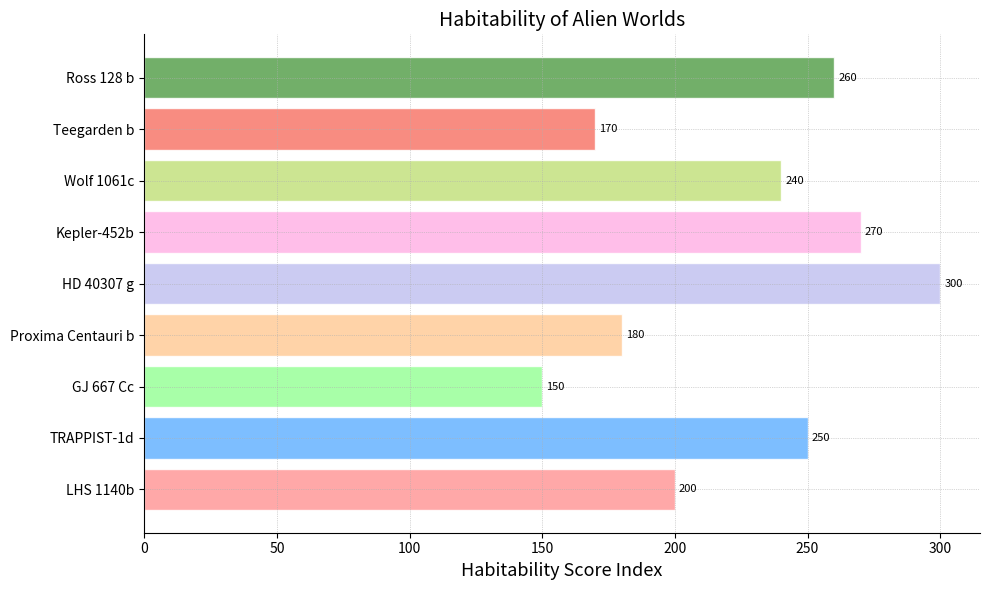

Recreate this plot in Python.
import matplotlib.pyplot as plt
import numpy as np

exoplanet_names = ['LHS 1140b', 'TRAPPIST-1d', 'GJ 667 Cc', 'Proxima Centauri b', 'HD 40307 g', 'Kepler-452b', 'Wolf 1061c', 'Teegarden b', 'Ross 128 b']
potential_habitability = [200, 250, 150, 180, 300, 270, 240, 170, 260]

# New set of colors for the bars
colors = ['#ff9999','#66b3ff','#99ff99','#ffcc99','#c2c2f0','#ffb3e6','#c4e17f','#f7786b','#59a14f']

fig, ax = plt.subplots(figsize=(10, 6))

bars = ax.barh(exoplanet_names, potential_habitability, color=colors, edgecolor='w', alpha=0.85)

ax.set_title("Habitability of Alien Worlds", fontsize=14, fontstyle='italic')
ax.set_xlabel("Habitability Score Index", fontsize=13)

for i, bar in enumerate(bars):
    width = bar.get_width()
    ax.annotate(f'{width}',
                xy=(width, bar.get_y() + bar.get_height() / 2),
                xytext=(3, 0),
                textcoords="offset points",
                va='center', ha='left', fontsize=8,
                color='black', style='italic')

ax.grid(True, which='both', linestyle=':', linewidth=0.5)
ax.spines['top'].set_visible(False)
ax.spines['right'].set_visible(False)
plt.tight_layout()
plt.show()
